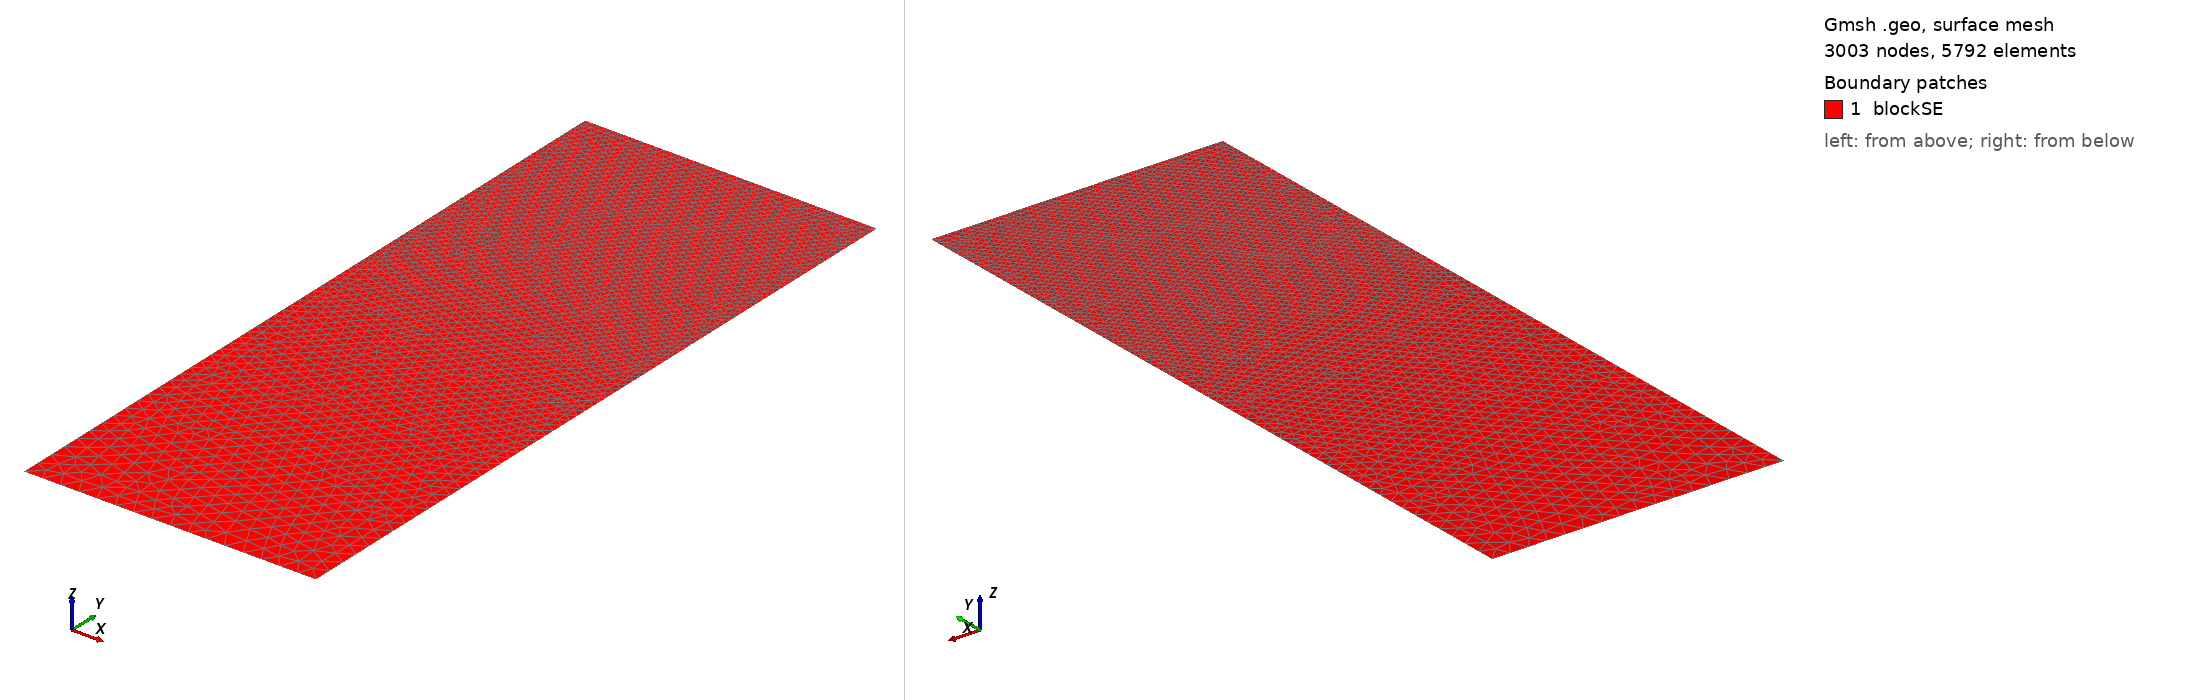

Gmsh geometry script, surface-meshed: 3003 nodes, 5792 surface elements. Boundary patches (legend numbers): 1 blockSE. Left view from above one corner, right view from below the opposite corner. Legend entries are the model's physical surfaces. The drawing asked Gmsh for element sizes between 1% and 20% of the model's largest extent; the script's own settings can give other sizes.

=== t9.geo (drawn) ===
/// Build a 2D model with micro-electrode

//SetFactory("OpenCASCADE");

// Parameters
hSE  = 20.0;  // thickness of the SE, in unit um
wSE  = 8.0;  // width of the SE, in unit um
hLi  = 1.2563;    // initial height of the Li in the pore, in unit um
rp   = 0.05;  // the round radius at corner point, in unit um
mSE  = 0.5;  // mesh characteristic length for SE out boundaries
mAnd = 0.05;  // mesh characteristic length for micro-probe

//**** Create points **/
// Create points for the boundary
Point(1) = {0, 0, 0, mSE};            Point(2) = {wSE, 0, 0, mSE};
Point(3) = {wSE, hSE-hLi, 0, mAnd};   Point(4) = {wSE, hSE-rp, 0, mAnd}; 
Point(5) = {wSE-rp, hSE-rp, 0, mAnd}; Point(6) = {wSE-rp, hSE, 0, mAnd}; 
Point(7) = {0, hSE, 0, mAnd};

//***** Create lines **/
// Creat lines for the boundary
Line(1)   = {1, 2};     Line(2)   = {2, 3};
Line(3)   = {3, 4};     Circle(4) = {4, 5, 6};  
Line(5)   = {6, 7};     Line(6)   = {7, 1};

//*** Create loops from lines **/
Curve Loop(6) = {1, 2, 3, 4, 5, 6};   // Outer boundary

//*** Create blocks from lines **/
Plane Surface(1) = {6}; // creat block SE

//*** Physical names **/
Physical Curve("SE_btm")     = {1};
Physical Curve("SE_right")   = {2};
//Physical Curve("SE_top")     = {3};
Physical Curve("SE_left")    = {6};
Physical Curve("And_btm")    = {3, 4, 5};
Physical Surface("blockSE")  = {1};
